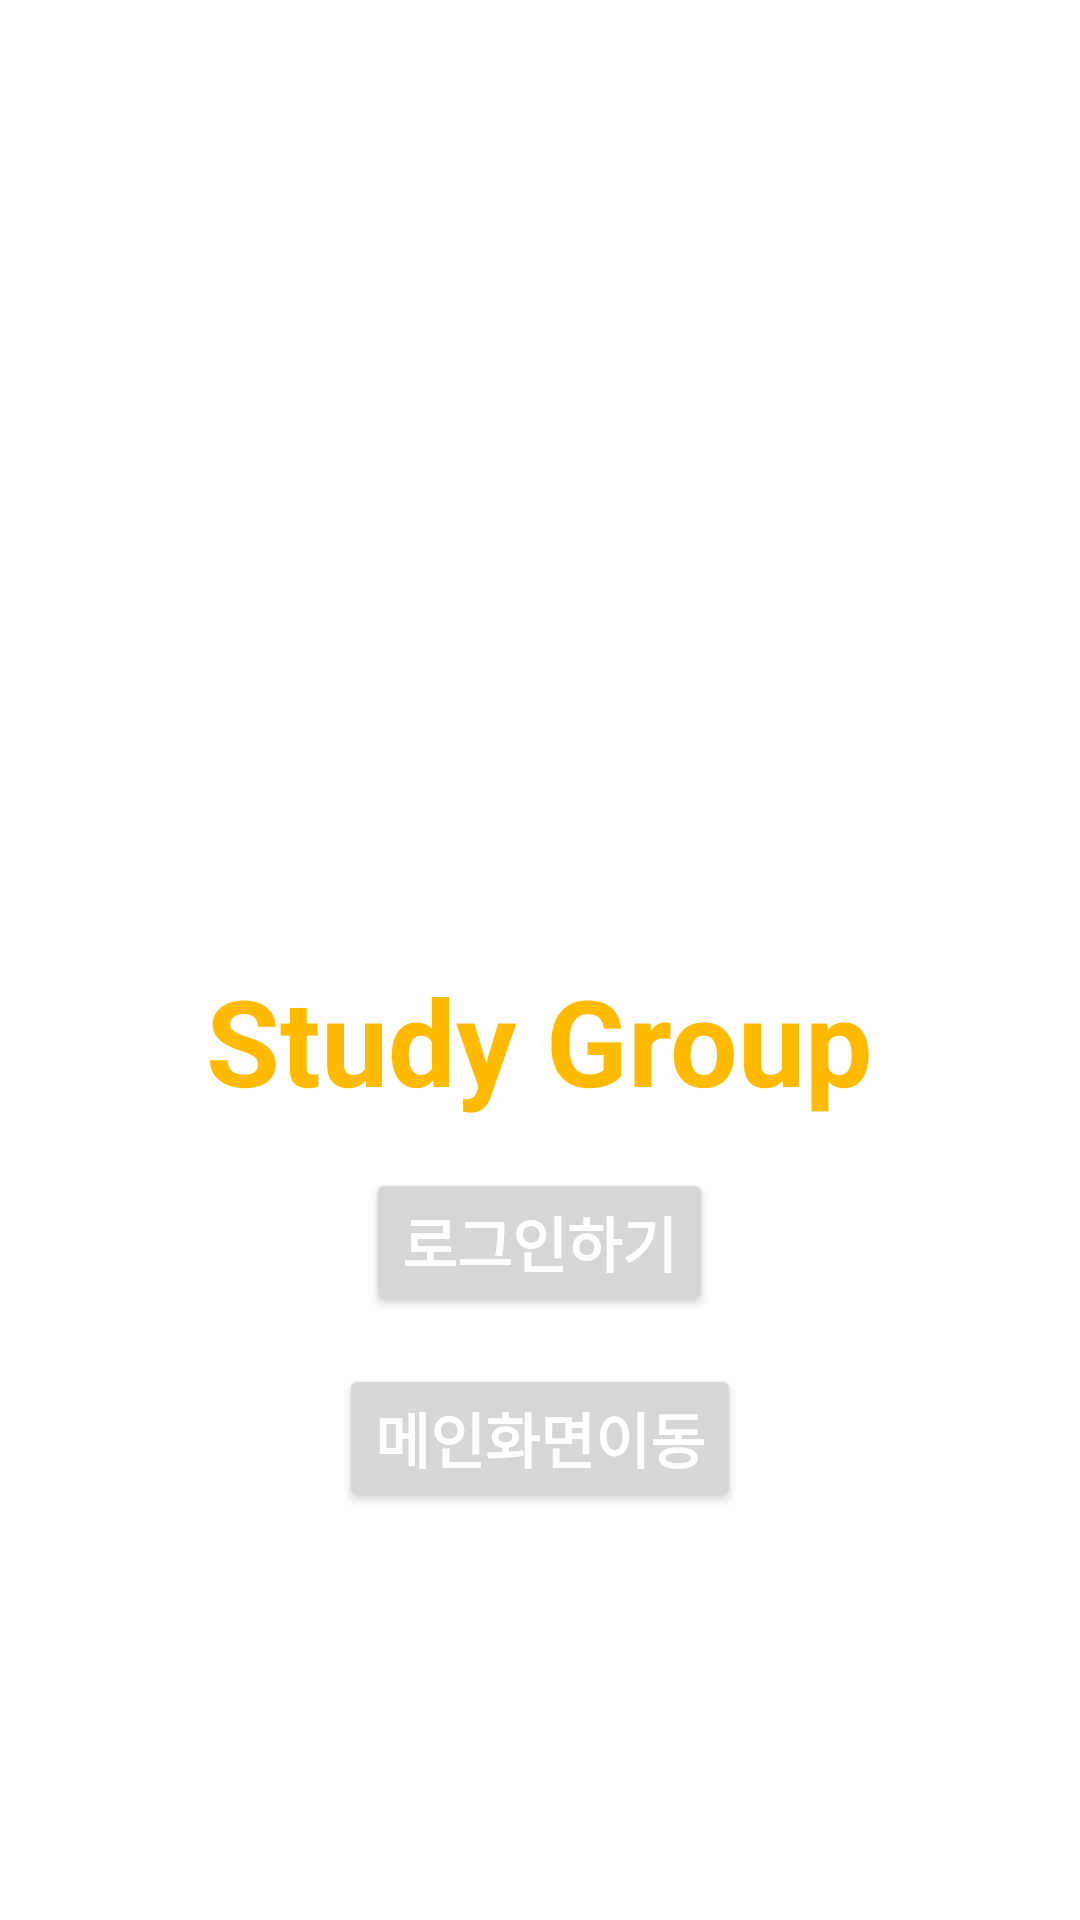

This screen was rendered from an Android layout file. Write that file and the resources it references.
<!-- AndroidManifest.xml: application theme Theme.Study_Group -->
<!-- res/layout/activity_intro.xml -->
<?xml version="1.0" encoding="utf-8"?>
<LinearLayout xmlns:android="http://schemas.android.com/apk/res/android"
    xmlns:app="http://schemas.android.com/apk/res-auto"
    xmlns:tools="http://schemas.android.com/tools"
    android:layout_width="match_parent"
    android:layout_height="match_parent"
    android:orientation="vertical"
    tools:context=".intro">



    <LinearLayout
        android:layout_width="match_parent"
        android:layout_height="match_parent"
        android:layout_gravity="center"
        android:orientation="vertical">

        <ImageView
            android:layout_width="300dp"
            android:layout_height="300dp"
            android:layout_gravity="center"
            android:src="@drawable/icon" />

        <TextView
            android:layout_width="wrap_content"
            android:layout_height="wrap_content"
            android:layout_gravity="center"
            android:text="Study Group"
            android:textStyle="bold"
            android:textColor="#FFBB00"
            android:textSize="40sp"
            android:layout_marginTop="20dp"/>
        <Button
            android:layout_marginTop="16dp"
            android:layout_width="wrap_content"
            android:layout_height="wrap_content"
            android:text="로그인하기"
            android:textSize="20sp"
            android:textStyle="bold"
            android:textColor="@color/white"
            android:layout_gravity="center"
            android:onClick="click_intro_login"/>
        <Button
            android:layout_marginTop="16dp"
            android:layout_width="wrap_content"
            android:layout_height="wrap_content"
            android:text="메인화면이동"
            android:textSize="20sp"
            android:textStyle="bold"
            android:textColor="@color/white"
            android:layout_gravity="center"
            android:onClick="start_main"/>


    </LinearLayout>

</LinearLayout>
<!-- resources referenced by this layout -->
<resources>
  <style name="Theme.Study_Group" parent="Theme.MaterialComponents.DayNight.DarkActionBar">
          
          <item name="colorPrimary">@color/purple_500</item>
          <item name="colorPrimaryVariant">@color/purple_700</item>
          <item name="colorOnPrimary">@color/white</item>
          
          <item name="colorSecondary">@color/teal_200</item>
          <item name="colorSecondaryVariant">@color/teal_700</item>
          <item name="colorOnSecondary">@color/black</item>
          
          <item name="android:statusBarColor" tools:targetApi="l">?attr/colorPrimaryVariant</item>
          
      </style>
  <!-- not gathered from this repository: default colours our renderer supplied (Android Studio template values) -->
  <color name="purple_500">#FF6200EE</color>
  <color name="purple_700">#FF3700B3</color>
  <color name="teal_200">#FF03DAC5</color>
  <color name="teal_700">#FF018786</color>
  <color name="black">#FF000000</color>
  <color name="white">#FFFFFFFF</color>
</resources>
